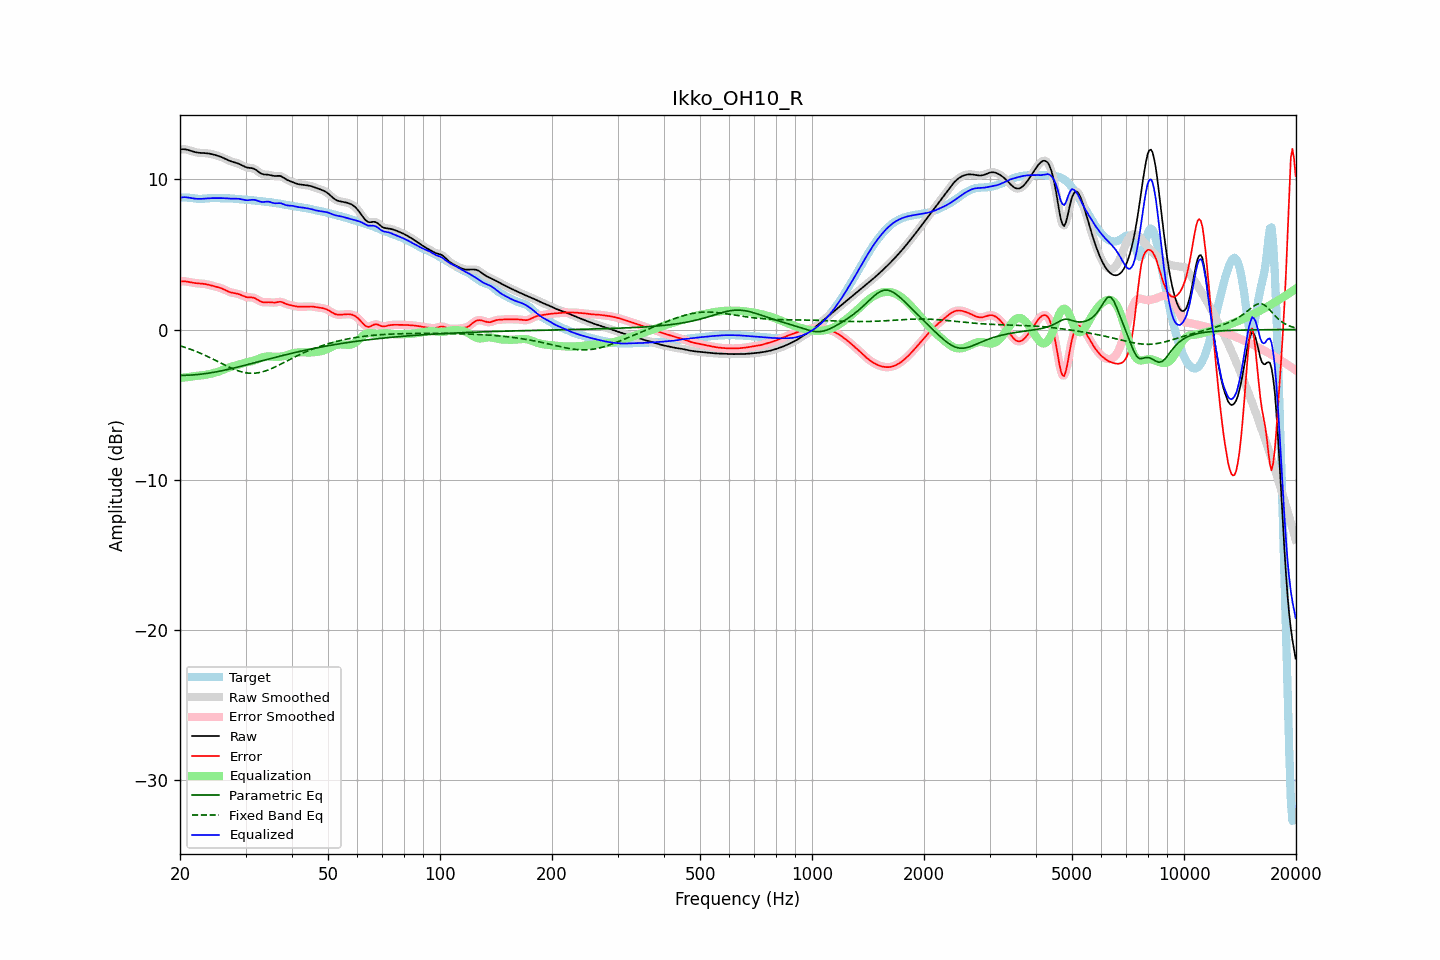

The data file committed next to this chart (first rows):
frequency, raw, error, smoothed, error_smoothed, equalization, parametric_eq, fixed_band_eq, equalized_raw, equalized_smoothed, target
20.00, 11.99, 3.20, 11.99, 3.20, -3.22, -3.05, -1.08, 8.77, 8.77, 8.79
20.20, 12.00, 3.21, 12.00, 3.21, -3.21, -3.05, -1.12, 8.79, 8.79, 8.79
20.40, 12.00, 3.21, 12.00, 3.21, -3.20, -3.05, -1.15, 8.80, 8.80, 8.79
20.61, 12.00, 3.21, 11.99, 3.20, -3.19, -3.05, -1.19, 8.81, 8.80, 8.79
20.81, 11.98, 3.19, 11.98, 3.19, -3.18, -3.05, -1.22, 8.80, 8.80, 8.78
21.02, 11.95, 3.17, 11.95, 3.17, -3.16, -3.04, -1.26, 8.79, 8.79, 8.78
21.23, 11.92, 3.15, 11.92, 3.15, -3.15, -3.04, -1.30, 8.77, 8.77, 8.76
21.44, 11.88, 3.13, 11.88, 3.13, -3.14, -3.03, -1.33, 8.75, 8.75, 8.75
21.66, 11.85, 3.11, 11.85, 3.11, -3.12, -3.02, -1.37, 8.73, 8.73, 8.73
21.87, 11.82, 3.10, 11.82, 3.10, -3.10, -3.01, -1.42, 8.71, 8.71, 8.72
22.09, 11.79, 3.08, 11.79, 3.08, -3.09, -3.01, -1.46, 8.70, 8.70, 8.71
22.31, 11.77, 3.07, 11.77, 3.07, -3.08, -3.00, -1.50, 8.69, 8.69, 8.70
22.54, 11.76, 3.06, 11.76, 3.06, -3.07, -2.98, -1.55, 8.69, 8.69, 8.69
22.76, 11.75, 3.06, 11.75, 3.06, -3.06, -2.97, -1.59, 8.70, 8.70, 8.69
22.99, 11.75, 3.05, 11.75, 3.05, -3.04, -2.96, -1.64, 8.70, 8.70, 8.70
23.22, 11.74, 3.04, 11.74, 3.03, -3.03, -2.95, -1.69, 8.71, 8.71, 8.71
23.45, 11.73, 3.02, 11.73, 3.02, -3.01, -2.93, -1.74, 8.72, 8.72, 8.72
23.69, 11.72, 3.00, 11.72, 3.00, -2.99, -2.92, -1.79, 8.73, 8.73, 8.73
23.92, 11.71, 2.97, 11.71, 2.97, -2.97, -2.90, -1.84, 8.74, 8.74, 8.74
24.16, 11.69, 2.95, 11.69, 2.95, -2.95, -2.88, -1.89, 8.74, 8.74, 8.74
24.40, 11.67, 2.92, 11.67, 2.92, -2.92, -2.87, -1.94, 8.74, 8.75, 8.75
24.65, 11.64, 2.89, 11.64, 2.89, -2.89, -2.85, -2.00, 8.75, 8.75, 8.75
24.89, 11.61, 2.86, 11.61, 2.86, -2.86, -2.83, -2.05, 8.75, 8.75, 8.75
25.14, 11.58, 2.83, 11.58, 2.83, -2.83, -2.81, -2.10, 8.74, 8.74, 8.75
25.39, 11.54, 2.80, 11.54, 2.80, -2.80, -2.79, -2.16, 8.74, 8.74, 8.74
25.65, 11.50, 2.77, 11.50, 2.77, -2.76, -2.76, -2.21, 8.74, 8.74, 8.74
25.91, 11.46, 2.73, 11.46, 2.73, -2.72, -2.74, -2.27, 8.74, 8.74, 8.73
26.16, 11.42, 2.69, 11.42, 2.68, -2.68, -2.72, -2.32, 8.74, 8.74, 8.73
26.43, 11.37, 2.64, 11.37, 2.64, -2.63, -2.70, -2.37, 8.74, 8.74, 8.73
26.69, 11.31, 2.58, 11.31, 2.58, -2.59, -2.67, -2.43, 8.73, 8.73, 8.73
26.96, 11.26, 2.53, 11.26, 2.53, -2.55, -2.65, -2.48, 8.72, 8.72, 8.73
27.23, 11.22, 2.49, 11.22, 2.49, -2.51, -2.63, -2.53, 8.71, 8.71, 8.73
27.50, 11.18, 2.46, 11.18, 2.46, -2.47, -2.60, -2.57, 8.71, 8.71, 8.72
27.77, 11.15, 2.43, 11.15, 2.43, -2.44, -2.58, -2.62, 8.71, 8.71, 8.71
28.05, 11.12, 2.42, 11.12, 2.42, -2.41, -2.55, -2.66, 8.71, 8.71, 8.70
28.33, 11.09, 2.40, 11.09, 2.40, -2.38, -2.52, -2.70, 8.71, 8.71, 8.69
28.62, 11.05, 2.37, 11.05, 2.37, -2.35, -2.50, -2.74, 8.70, 8.70, 8.68
28.90, 11.01, 2.34, 11.01, 2.34, -2.32, -2.47, -2.78, 8.69, 8.69, 8.67
29.19, 10.96, 2.29, 10.95, 2.29, -2.28, -2.44, -2.81, 8.67, 8.67, 8.66
29.48, 10.90, 2.24, 10.90, 2.25, -2.25, -2.42, -2.84, 8.65, 8.65, 8.65
29.78, 10.85, 2.20, 10.85, 2.20, -2.22, -2.39, -2.86, 8.63, 8.63, 8.65
30.08, 10.80, 2.16, 10.81, 2.17, -2.20, -2.36, -2.88, 8.61, 8.61, 8.64
30.38, 10.77, 2.14, 10.78, 2.15, -2.17, -2.33, -2.90, 8.60, 8.61, 8.63
30.68, 10.76, 2.14, 10.76, 2.14, -2.15, -2.31, -2.91, 8.61, 8.61, 8.62
30.99, 10.75, 2.14, 10.75, 2.14, -2.13, -2.28, -2.91, 8.62, 8.62, 8.61
31.30, 10.73, 2.13, 10.73, 2.13, -2.10, -2.25, -2.91, 8.63, 8.63, 8.60
31.61, 10.70, 2.11, 10.69, 2.10, -2.07, -2.22, -2.91, 8.63, 8.63, 8.59
31.93, 10.64, 2.06, 10.64, 2.06, -2.03, -2.19, -2.90, 8.61, 8.61, 8.58
32.24, 10.56, 2.00, 10.56, 2.00, -1.99, -2.17, -2.89, 8.58, 8.58, 8.57
32.57, 10.48, 1.93, 10.48, 1.93, -1.94, -2.14, -2.87, 8.54, 8.54, 8.55
32.89, 10.41, 1.87, 10.41, 1.87, -1.90, -2.11, -2.85, 8.50, 8.51, 8.54
33.22, 10.36, 1.83, 10.36, 1.83, -1.87, -2.08, -2.82, 8.49, 8.49, 8.52
33.55, 10.32, 1.81, 10.33, 1.81, -1.84, -2.05, -2.79, 8.49, 8.49, 8.51
33.89, 10.31, 1.81, 10.31, 1.81, -1.81, -2.03, -2.76, 8.50, 8.50, 8.50
34.23, 10.31, 1.82, 10.31, 1.81, -1.80, -2.00, -2.72, 8.51, 8.51, 8.49
34.57, 10.30, 1.82, 10.30, 1.81, -1.79, -1.97, -2.68, 8.51, 8.50, 8.48
34.92, 10.28, 1.81, 10.28, 1.81, -1.80, -1.94, -2.64, 8.48, 8.48, 8.47
35.27, 10.25, 1.80, 10.25, 1.80, -1.80, -1.91, -2.60, 8.45, 8.45, 8.46
35.62, 10.23, 1.79, 10.23, 1.79, -1.81, -1.89, -2.55, 8.42, 8.42, 8.44
35.97, 10.22, 1.79, 10.22, 1.79, -1.82, -1.86, -2.50, 8.40, 8.40, 8.43
... 635 more rows
